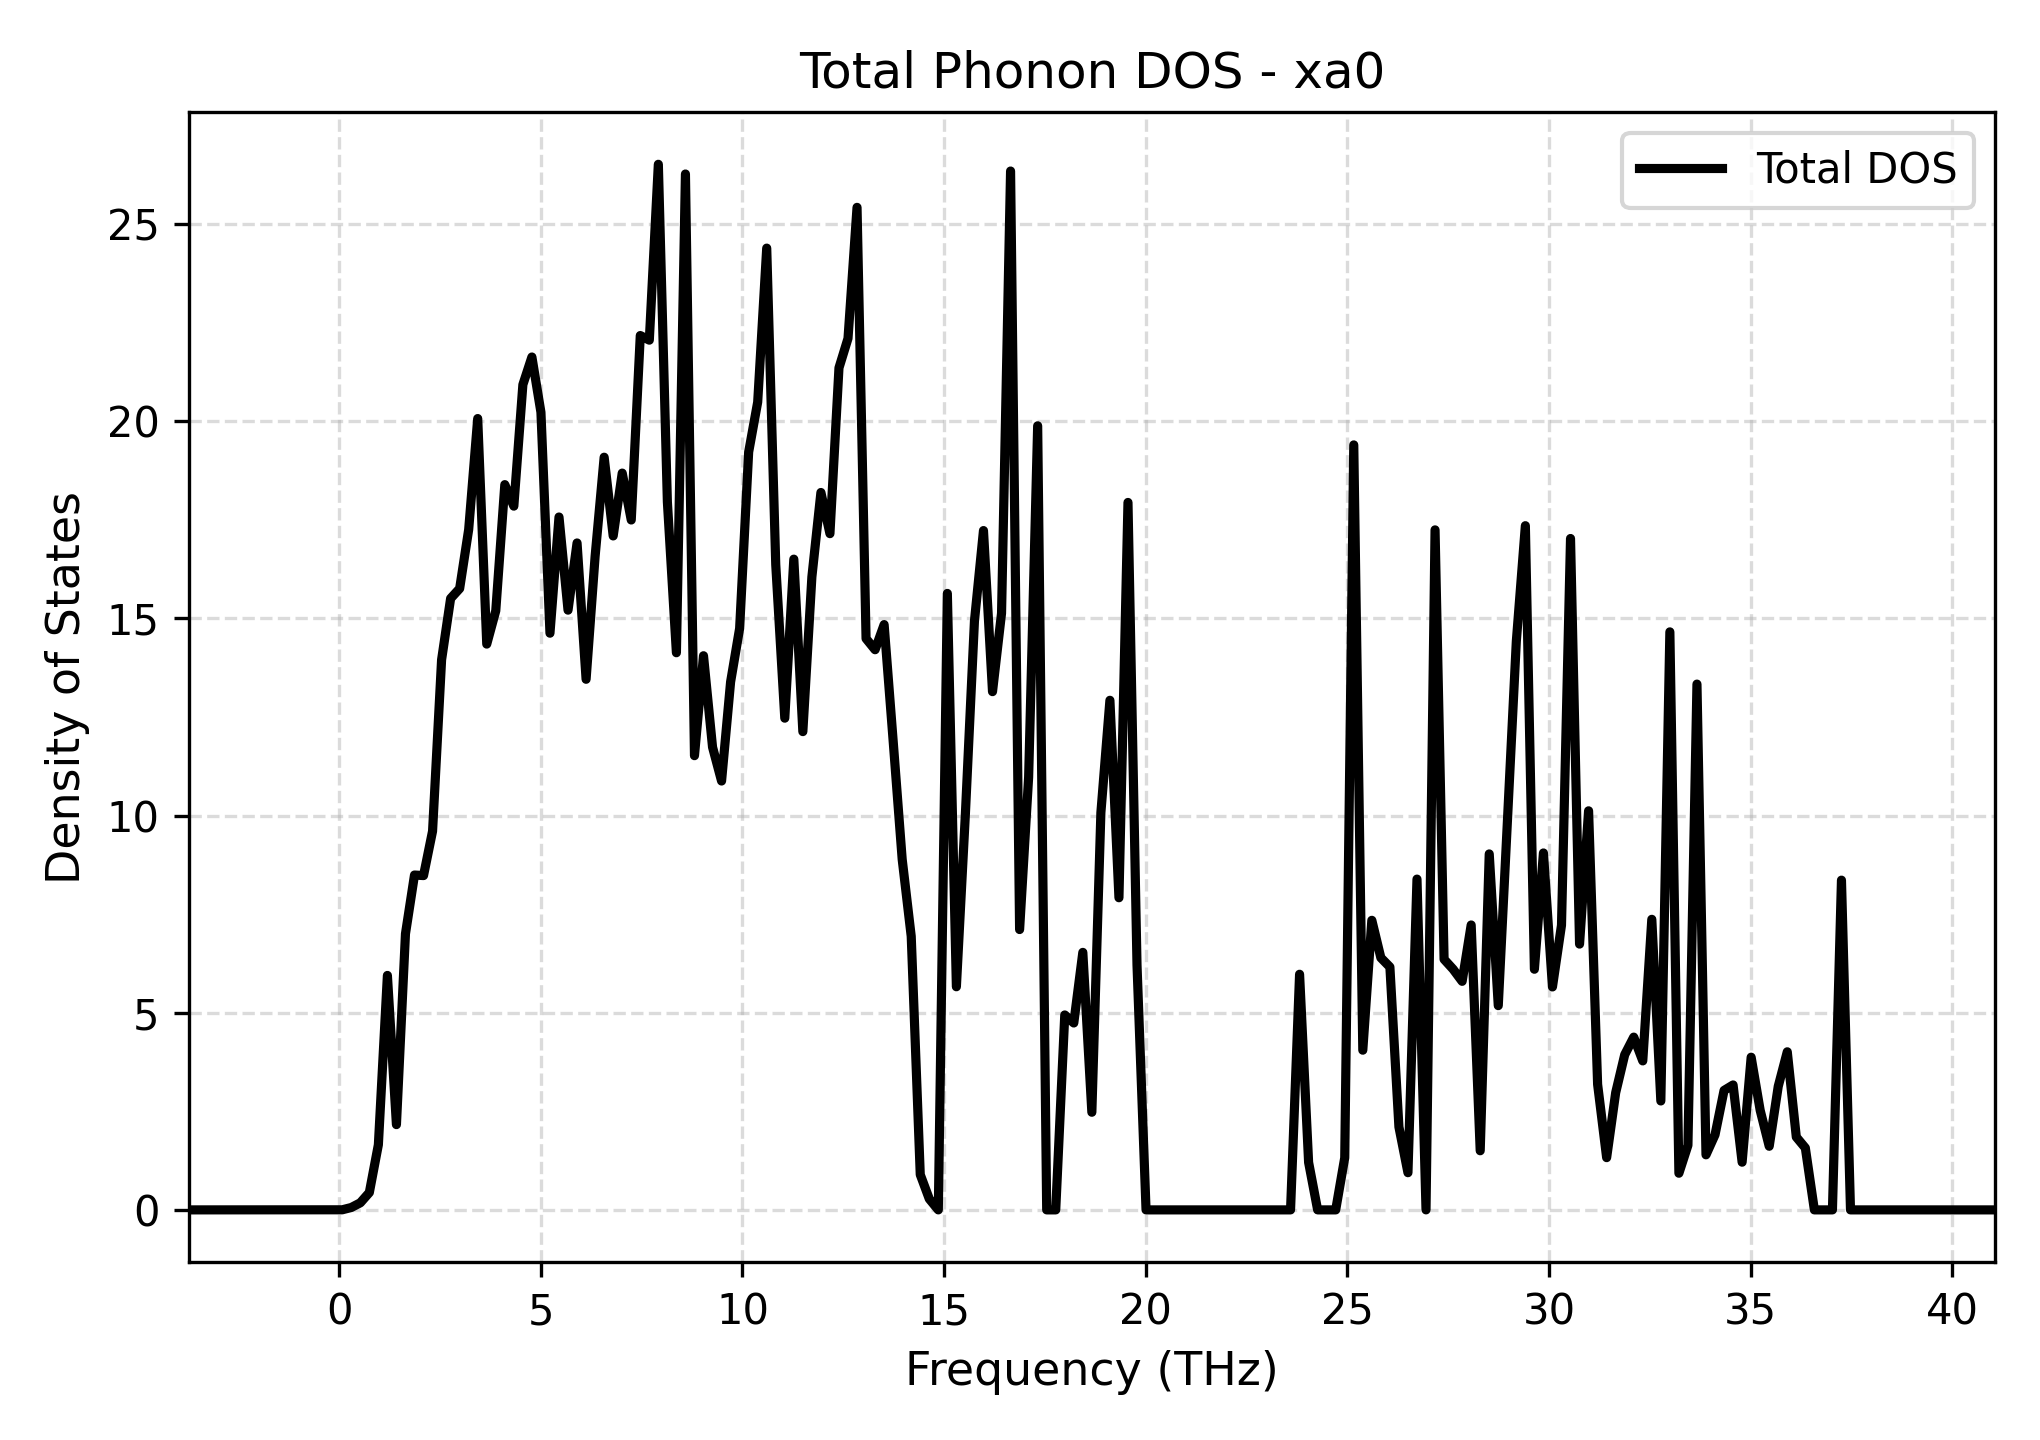

Values plotted in this chart, from the file beside it:
Frequency_THz, Total_DOS
-3.733, 0.0
-3.509, 0.0
-3.285, 0.0
-3.061, 0.0
-2.837, 0.0
-2.613, 0.0
-2.389, 0.0
-2.165, 0.0
-1.941, 0.0
-1.717, 0.0
-1.493, 0.0
-1.269, 0.0
-1.045, 0.0
-0.8212, 0.0
-0.5972, 0.0
-0.3733, 0.0
-0.1493, 0.0
0.07465, 0.002459
0.2986, 0.06054
0.5226, 0.1796
0.7465, 0.4403
0.9705, 1.651
1.194, 5.946
1.418, 2.162
1.642, 7
1.866, 8.491
2.09, 8.477
2.314, 9.604
2.538, 13.95
2.762, 15.5
2.986, 15.76
3.21, 17.25
3.434, 20.07
3.658, 14.35
3.882, 15.19
4.106, 18.39
4.33, 17.85
4.554, 20.93
4.778, 21.63
5.002, 20.23
5.226, 14.62
5.45, 17.57
5.674, 15.21
5.898, 16.91
6.122, 13.45
6.346, 16.58
6.57, 19.09
6.793, 17.09
7.017, 18.68
7.241, 17.49
7.465, 22.17
7.689, 22.05
7.913, 26.51
8.137, 17.95
8.361, 14.13
8.585, 26.27
8.809, 11.52
9.033, 14.05
9.257, 11.73
9.481, 10.88
... 141 more rows
